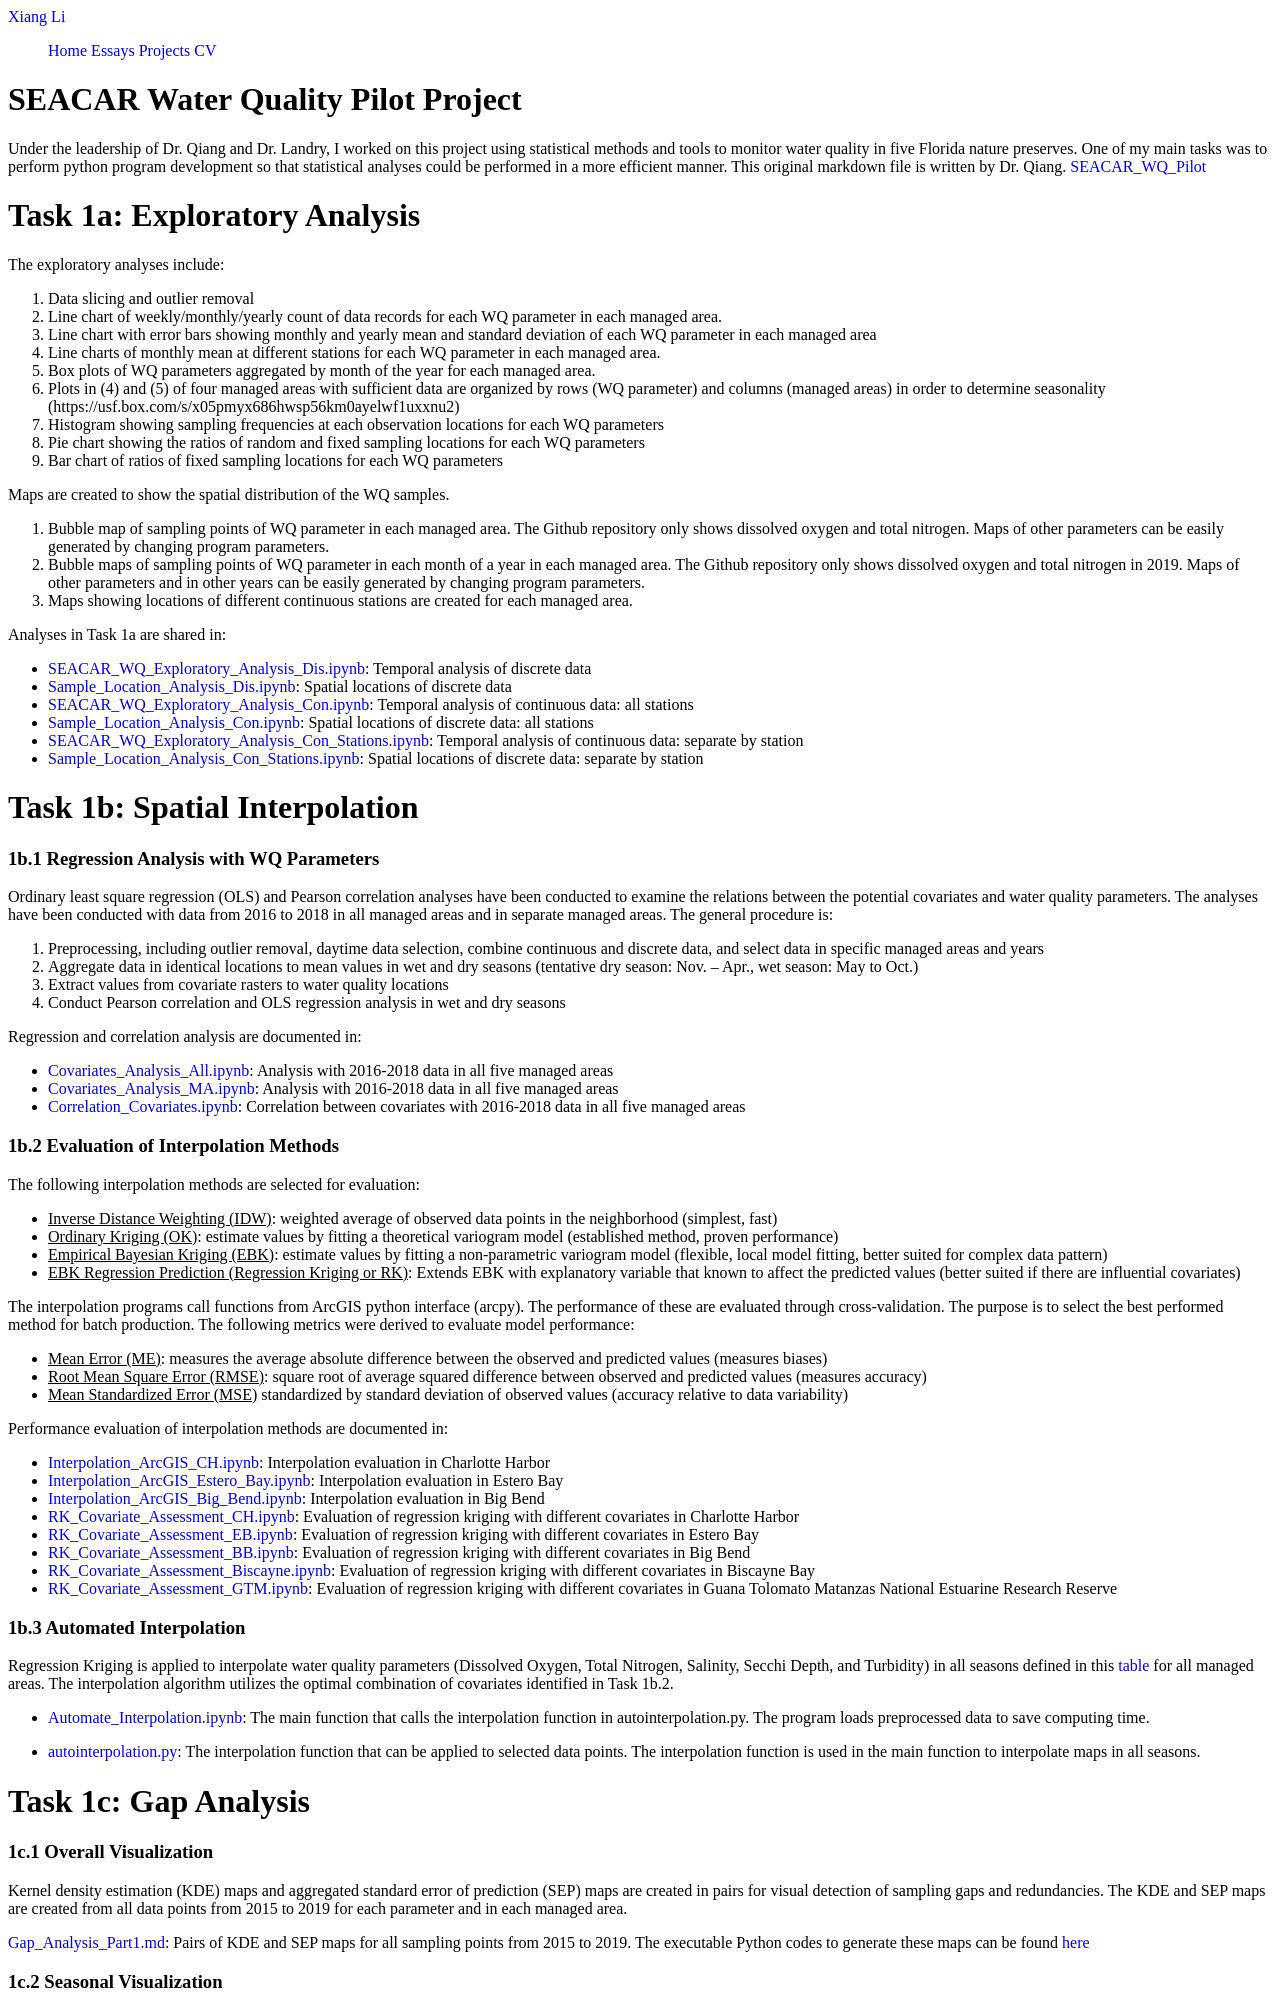

repository: XiangLi-USF/xiangli-usf.github.io · page: projects/SEACAR.html · generator: jekyll

---
layout: project
type: project
image: img/WaterQuality/FDEP.png
title: "SEACAR Water Quality Pilot Project"
date: 2022 - 2023
published: true
labels:
- GitHub
- Python
summary: "Under the leadership of Dr. Qiang and Dr. Landry, I worked on this project using statistical methods and tools to monitor water quality in five Florida nature preserves. One of my main tasks was to perform python program development so that statistical analyses could be performed in a more efficient manner."
---
Under the leadership of Dr. Qiang and Dr. Landry, I worked on this project using statistical methods and tools to monitor water quality in five Florida nature preserves. One of my main tasks was to perform python program development so that statistical analyses could be performed in a more efficient manner.
This original markdown file is written by Dr. Qiang.
[SEACAR_WQ_Pilot](https://github.com/FloridaSEACAR/SEACAR_WQ_Pilot#seacar-water-quality-pilot-project)

# Task 1a: Exploratory Analysis

The exploratory analyses include:
1.	Data slicing and outlier removal
2.	Line chart of weekly/monthly/yearly count of data records for each WQ parameter in each managed area.
3.	Line chart with error bars showing monthly and yearly mean and standard deviation of each WQ parameter in each managed area
4.	Line charts of monthly mean at different stations for each WQ parameter in each managed area.
5.	Box plots of WQ parameters aggregated by month of the year for each managed area.
6.	Plots in (4) and (5) of four managed areas with sufficient data are organized by rows (WQ parameter) and columns (managed areas) in order to determine seasonality (https://usf.box.com/s/x05pmyx686hwsp56km0ayelwf1uxxnu2)
7.	Histogram showing sampling frequencies at each observation locations for each WQ parameters
8.	Pie chart showing the ratios of random and fixed sampling locations for each WQ parameters
9.	Bar chart of ratios of fixed sampling locations for each WQ parameters

Maps are created to show the spatial distribution of the WQ samples.
1.	Bubble map of sampling points of WQ parameter in each managed area. The Github repository only shows dissolved oxygen and total nitrogen. Maps of other parameters can be easily generated by changing program parameters.
2.	Bubble maps of sampling points of WQ parameter in each month of a year in each managed area. The Github repository only shows dissolved oxygen and total nitrogen in 2019. Maps of other parameters and in other years can be easily generated by changing program parameters.
3.	Maps showing locations of different continuous stations are created for each managed area.

Analyses in Task 1a are shared in:
-	[SEACAR_WQ_Exploratory_Analysis_Dis.ipynb](https://github.com/qiang-yi/SEACAR_WQ_Pilot/blob/main/Exploratory_Analysis/SEACAR_WQ_Exploratory_Analysis_Dis.ipynb): Temporal analysis of discrete data
-	[Sample_Location_Analysis_Dis.ipynb](https://github.com/qiang-yi/SEACAR_WQ_Pilot/blob/main/Exploratory_Analysis/Sample_Location_Analysis_Dis.ipynb): Spatial locations of discrete data
-	[SEACAR_WQ_Exploratory_Analysis_Con.ipynb](https://github.com/qiang-yi/SEACAR_WQ_Pilot/blob/main/Exploratory_Analysis/SEACAR_WQ_Exploratory_Analysis_Con.ipynb): Temporal analysis of continuous data: all stations
-	[Sample_Location_Analysis_Con.ipynb](https://github.com/qiang-yi/SEACAR_WQ_Pilot/blob/main/Exploratory_Analysis/Sample_Location_Analysis_Con.ipynb): Spatial locations of discrete data: all stations
-	[SEACAR_WQ_Exploratory_Analysis_Con_Stations.ipynb](https://github.com/qiang-yi/SEACAR_WQ_Pilot/blob/main/Exploratory_Analysis/SEACAR_WQ_Exploratory_Analysis_Con_Stations.ipynb): Temporal analysis of continuous data: separate by station
-	[Sample_Location_Analysis_Con_Stations.ipynb](https://github.com/qiang-yi/SEACAR_WQ_Pilot/blob/main/Exploratory_Analysis/Sample_Location_Analysis_Con_Stations.ipynb): Spatial locations of discrete data: separate by station

# Task 1b: Spatial Interpolation

### 1b.1 Regression Analysis with WQ Parameters
Ordinary least square regression (OLS) and Pearson correlation analyses have been conducted to examine the relations between the potential covariates and water quality parameters. The analyses have been conducted with data from 2016 to 2018 in all managed areas and in separate managed areas. The general procedure is:
1. 	Preprocessing, including outlier removal, daytime data selection, combine continuous and discrete data, and select data in specific managed areas and years
2. 	Aggregate data in identical locations to mean values in wet and dry seasons (tentative dry season: Nov. – Apr., wet season: May to Oct.)
3. 	Extract values from covariate rasters to water quality locations
4.	Conduct Pearson correlation and OLS regression analysis in wet and dry seasons

Regression and correlation analysis are documented in:

- [Covariates_Analysis_All.ipynb](https://github.com/qiang-yi/SEACAR_WQ_Pilot/blob/main/Covariates_Analysis/Covariates_Analysis_All.ipynb): Analysis with 2016-2018 data in all five managed areas
- [Covariates_Analysis_MA.ipynb](https://github.com/qiang-yi/SEACAR_WQ_Pilot/blob/main/Covariates_Analysis/Covariates_Analysis_MA.ipynb): Analysis with 2016-2018 data in all five managed areas
- [Correlation_Covariates.ipynb](https://github.com/qiang-yi/SEACAR_WQ_Pilot/blob/main/Covariates_Analysis/Correlation_Covariates.ipynb): Correlation between covariates with 2016-2018 data in all five managed areas

### 1b.2 Evaluation of Interpolation Methods
The following interpolation methods are selected for evaluation:
- <u>Inverse Distance Weighting (IDW)</u>: weighted average of observed data points in the neighborhood (simplest, fast)
- <u>Ordinary Kriging (OK)</u>: estimate values by fitting a theoretical variogram model (established method, proven performance)
- <u>Empirical Bayesian Kriging (EBK)</u>: estimate values by fitting a non-parametric variogram model (flexible, local model fitting, better suited for complex data pattern)
- <u>EBK Regression Prediction (Regression Kriging or RK)</u>: Extends EBK with explanatory variable that known to affect the predicted values (better suited if there are influential covariates)

The interpolation programs call functions from ArcGIS python interface (arcpy). The performance of these are evaluated through cross-validation. The purpose is to select the best performed method for batch production. The following metrics were derived to evaluate model performance:

- <u>Mean Error (ME)</u>: measures the average absolute difference between the observed and predicted values (measures biases)
- <u>Root Mean Square Error (RMSE)</u>: square root of average squared difference between observed and predicted values (measures accuracy)
- <u>Mean Standardized Error (MSE)</u> standardized by standard deviation of observed values (accuracy relative to data variability)

Performance evaluation of interpolation methods are documented in:

- [Interpolation_ArcGIS_CH.ipynb](https://github.com/qiang-yi/SEACAR_WQ_Pilot/blob/main/Method_Comparison/Interpolation_ArcGIS_CH.ipynb): Interpolation evaluation in Charlotte Harbor
- [Interpolation_ArcGIS_Estero_Bay.ipynb](https://github.com/qiang-yi/SEACAR_WQ_Pilot/blob/main/Method_Comparison/Interpolation_ArcGIS_Estero_Bay.ipynb): Interpolation evaluation in Estero Bay
- [Interpolation_ArcGIS_Big_Bend.ipynb](https://github.com/qiang-yi/SEACAR_WQ_Pilot/blob/main/Method_Comparison/Interpolation_ArcGIS_Big_Bend.ipynb): Interpolation evaluation in Big Bend
- [RK_Covariate_Assessment_CH.ipynb](https://github.com/qiang-yi/SEACAR_WQ_Pilot/blob/main/Method_Comparison/RK_Covariate_Assessment_CH.ipynb): Evaluation of regression kriging with different covariates in Charlotte Harbor
- [RK_Covariate_Assessment_EB.ipynb](https://github.com/qiang-yi/SEACAR_WQ_Pilot/blob/main/Method_Comparison/RK_Covariate_Assessment_EB.ipynb): Evaluation of regression kriging with different covariates in Estero Bay
- [RK_Covariate_Assessment_BB.ipynb](https://github.com/qiang-yi/SEACAR_WQ_Pilot/blob/main/Method_Comparison/RK_Covariate_Assessment_EB.ipynb): Evaluation of regression kriging with different covariates in Big Bend
- [RK_Covariate_Assessment_Biscayne.ipynb](https://github.com/qiang-yi/SEACAR_WQ_Pilot/blob/main/Method_Comparison/RK_Covariate_Assessment_Biscayne.ipynb): Evaluation of regression kriging with different covariates in Biscayne Bay
- [RK_Covariate_Assessment_GTM.ipynb](https://github.com/qiang-yi/SEACAR_WQ_Pilot/blob/main/Method_Comparison/RK_Covariate_Assessment_Biscayne.ipynb): Evaluation of regression kriging with different covariates in Guana Tolomato Matanzas National Estuarine Research Reserve

### 1b.3 Automated Interpolation
Regression Kriging is applied to interpolate water quality parameters (Dissolved Oxygen, Total Nitrogen, Salinity, Secchi Depth, and Turbidity) in all seasons defined in this [table](https://github.com/FloridaSEACAR/WQ_Summaries/blob/gh-pages/OEATUSF_Geospatial_TempSeasons.csv) for all managed areas. The interpolation algorithm utilizes the optimal combination of covariates identified in Task 1b.2.

- [Automate_Interpolation.ipynb](https://github.com/qiang-yi/SEACAR_WQ_Pilot/blob/main/Spatial_Interpolation/Automate_Interpolation.ipynb): The main function that calls the interpolation function in autointerpolation.py. The program loads preprocessed data to save computing time.

- [autointerpolation.py](https://github.com/qiang-yi/SEACAR_WQ_Pilot/blob/main/misc/autointerpolation.py): The interpolation function that can be applied to selected data points. The interpolation function is used in the main function to interpolate maps in all seasons.

# Task 1c: Gap Analysis
